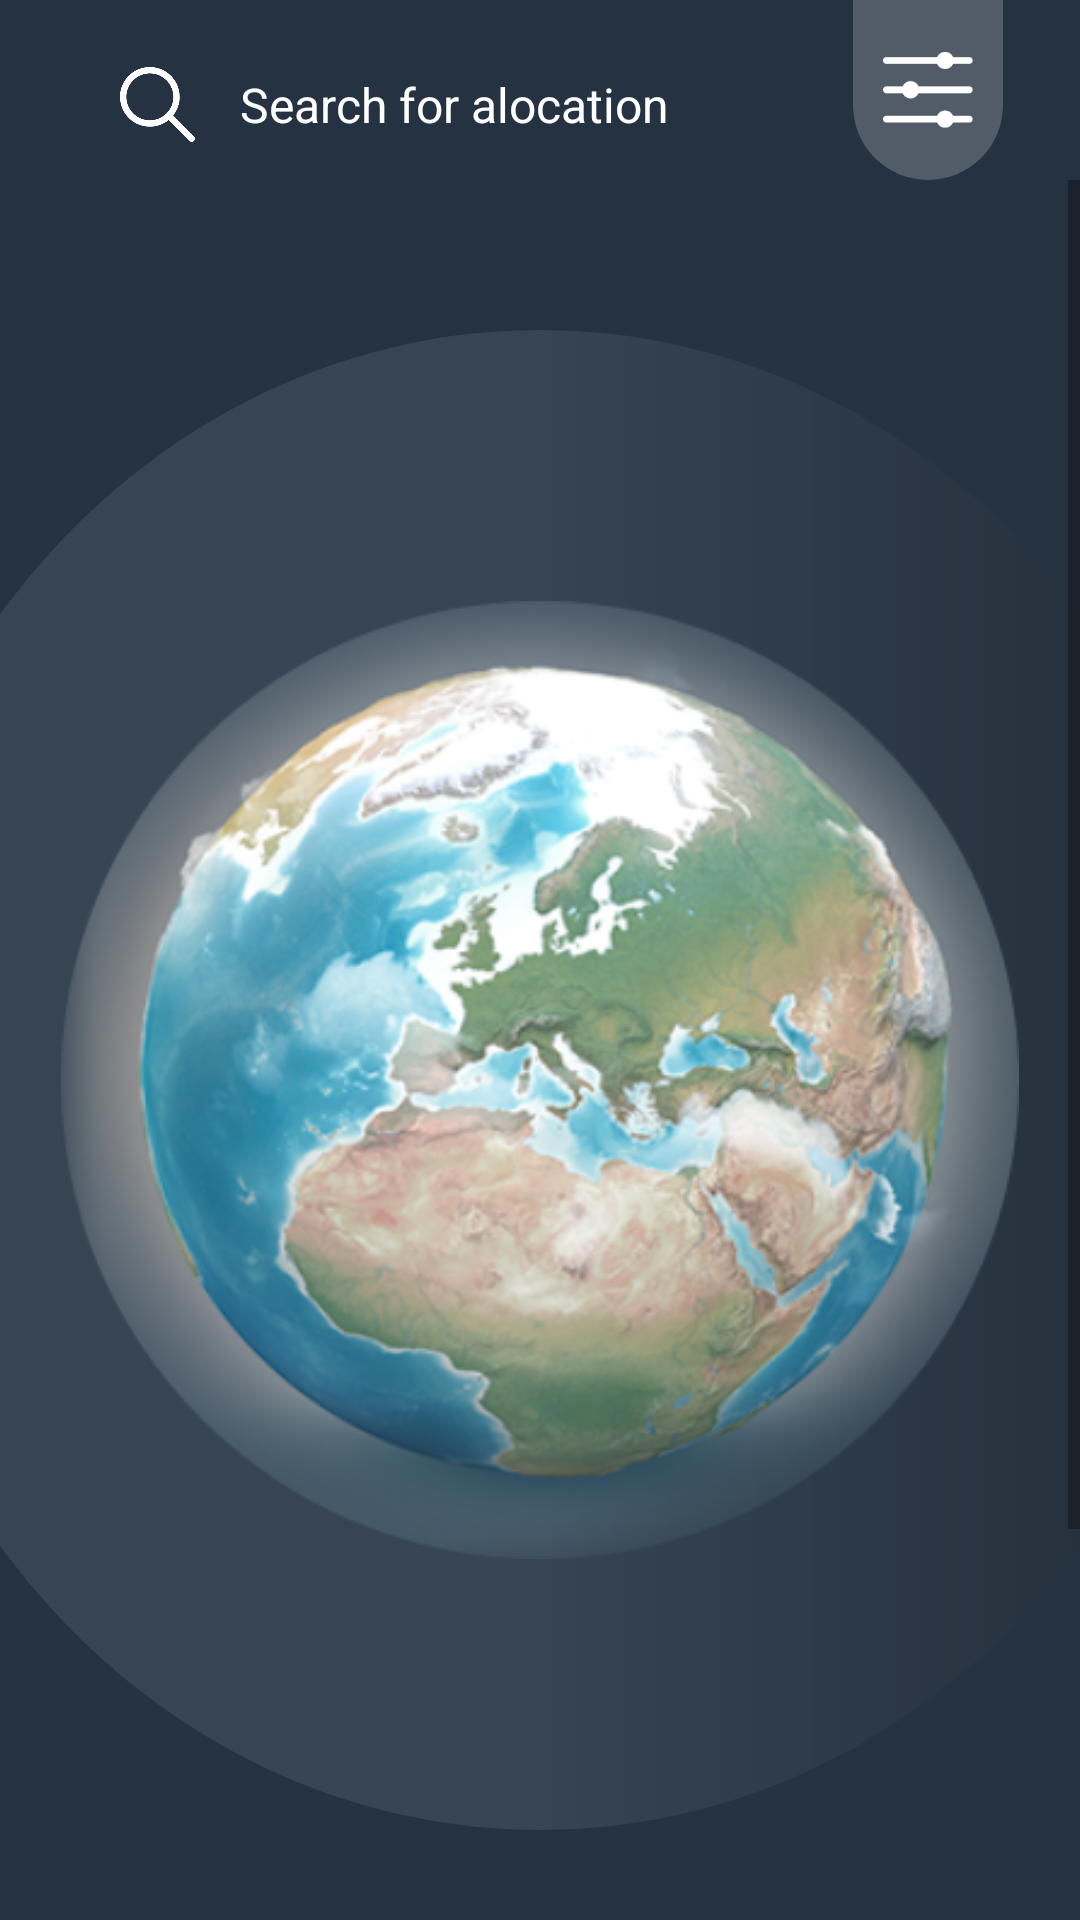

This screen was rendered from an Android layout file. Write that file and the resources it references.
<!-- AndroidManifest.xml: application theme Theme.Faster -->
<!-- res/layout/fragment_home_buisness.xml -->
<?xml version="1.0" encoding="utf-8"?>
<RelativeLayout xmlns:android="http://schemas.android.com/apk/res/android"
    xmlns:tools="http://schemas.android.com/tools"
    android:layout_width="match_parent"
    android:layout_height="match_parent"
    android:background="@color/purple_700"
    tools:context=".Fragment.HomeForBusinessFragment">

    <LinearLayout
        android:id="@+id/toolbarCard"
        android:layout_width="match_parent"
        android:layout_height="60dp"
        android:background="@color/purple_700">

        <RelativeLayout
            android:layout_width="0dp"
            android:layout_weight="7"
            android:layout_height="match_parent"
            android:layout_marginStart="10dp"
            android:layout_marginEnd="10dp">

            <RelativeLayout
                android:layout_width="match_parent"
                android:layout_height="wrap_content"
                android:layout_marginTop="10dp"
                >




                <LinearLayout
                    android:layout_width="match_parent"
                    android:layout_height="50dp"
                    android:layout_centerInParent="true"
                    android:layout_marginStart="50dp"
                    android:orientation="horizontal">

                    <ImageView
                        android:layout_width="35dp"
                        android:layout_height="25dp"
                        android:layout_gravity="center_vertical"
                        android:backgroundTint="@android:color/white"
                        android:src="@drawable/search_icon" />

                    <EditText
                        android:layout_width="match_parent"
                        android:layout_height="match_parent"
                        android:background="@null"
                        android:hint="Search for alocation"
                        android:paddingStart="10dp"
                        android:textColor="@android:color/white"
                        android:textColorHint="@android:color/white"
                        android:textSize="16sp" />


                </LinearLayout>

            </RelativeLayout>




        </RelativeLayout>

        <RelativeLayout
            android:layout_width="0dp"
            android:layout_height="match_parent"
            android:layout_weight="2"
            >

            <RelativeLayout
                android:layout_width="50dp"
                android:layout_height="match_parent"
                android:background="@drawable/top_business_extra_background"
                >

                <ImageView
                    android:layout_width="30dp"
                    android:layout_height="30dp"
                    android:src="@drawable/top_right_extra_icon"
                    android:layout_centerInParent="true"
                    />

            </RelativeLayout>

        </RelativeLayout>

    </LinearLayout>

    <ScrollView
        android:layout_width="match_parent"
        android:layout_below="@id/toolbarCard"
        android:layout_height="wrap_content">
        <RelativeLayout
            android:layout_width="match_parent"
            android:layout_height="wrap_content">

            <RelativeLayout
                android:id="@+id/globeLayout"
                android:layout_width="match_parent"
                android:layout_height="500dp"
                android:layout_marginStart="-50dp"
                android:layout_marginTop="50dp"
                android:layout_marginEnd="-50dp"
                android:background="@drawable/big_circle"
                android:orientation="vertical">

                <ImageView
                    android:id="@+id/globe"
                    android:layout_width="wrap_content"
                    android:layout_height="wrap_content"
                    android:layout_centerInParent="true"
                    android:layout_margin="70dp"
                    android:src="@drawable/globe" />


            </RelativeLayout>


            <ImageView
                android:layout_width="48dp"
                android:layout_height="48dp"
                android:layout_below="@id/globeLayout"
                android:layout_centerInParent="true"
                android:layout_marginTop="75dp"
                android:layout_marginBottom="75dp"
                android:src="@drawable/d_icon" />

        </RelativeLayout>
    </ScrollView>

</RelativeLayout>
<!-- resources referenced by this layout -->
<resources>
  <color name="purple_700">#253241</color>
  <!-- drawable big_circle (drawable) -->
  <?xml version="1.0" encoding="utf-8"?>
  <shape xmlns:android="http://schemas.android.com/apk/res/android"
      android:shape="oval"
      >
  
      <corners
          android:radius="100dp"
          />
  
  
  
  
      <gradient
          android:startColor="#364453"
          android:centerColor="#364453"
          android:endColor="#212C37"
          android:angle="360"
          />
  
  </shape>
  <!-- drawable d_icon: png bitmap (drawable, 8862 bytes) -->
  <!-- drawable globe: png bitmap (drawable, 250651 bytes) -->
  <!-- drawable search_icon: png bitmap (drawable, 8046 bytes) -->
  <!-- drawable top_business_extra_background (drawable) -->
  <?xml version="1.0" encoding="utf-8"?>
  <shape xmlns:android="http://schemas.android.com/apk/res/android"
      android:shape="rectangle"
      >
  
      <solid
          android:color="#34FFFFFF"
          />
  
      <corners
          android:bottomRightRadius="25dp"
          android:bottomLeftRadius="25dp"
          />
  
  </shape>
  <!-- drawable top_right_extra_icon: png bitmap (drawable, 1483 bytes) -->
  <style name="Theme.Faster" parent="Theme.MaterialComponents.DayNight.NoActionBar">
          
          <item name="colorPrimary">@color/purple_500</item>
          <item name="colorPrimaryVariant">@color/purple_700</item>
          <item name="colorOnPrimary">@color/white</item>
          
          <item name="colorSecondary">@color/teal_200</item>
          <item name="colorSecondaryVariant">@color/teal_700</item>
          <item name="colorOnSecondary">@color/black</item>
          
          <item name="android:statusBarColor" tools:targetApi="l">?attr/colorPrimaryVariant</item>
          
      </style>
  <color name="purple_500">#253241</color>
  <color name="white">#FFFFFFFF</color>
  <color name="teal_200">#FF03DAC5</color>
  <color name="teal_700">#FF018786</color>
  <color name="black">#FF000000</color>
</resources>
